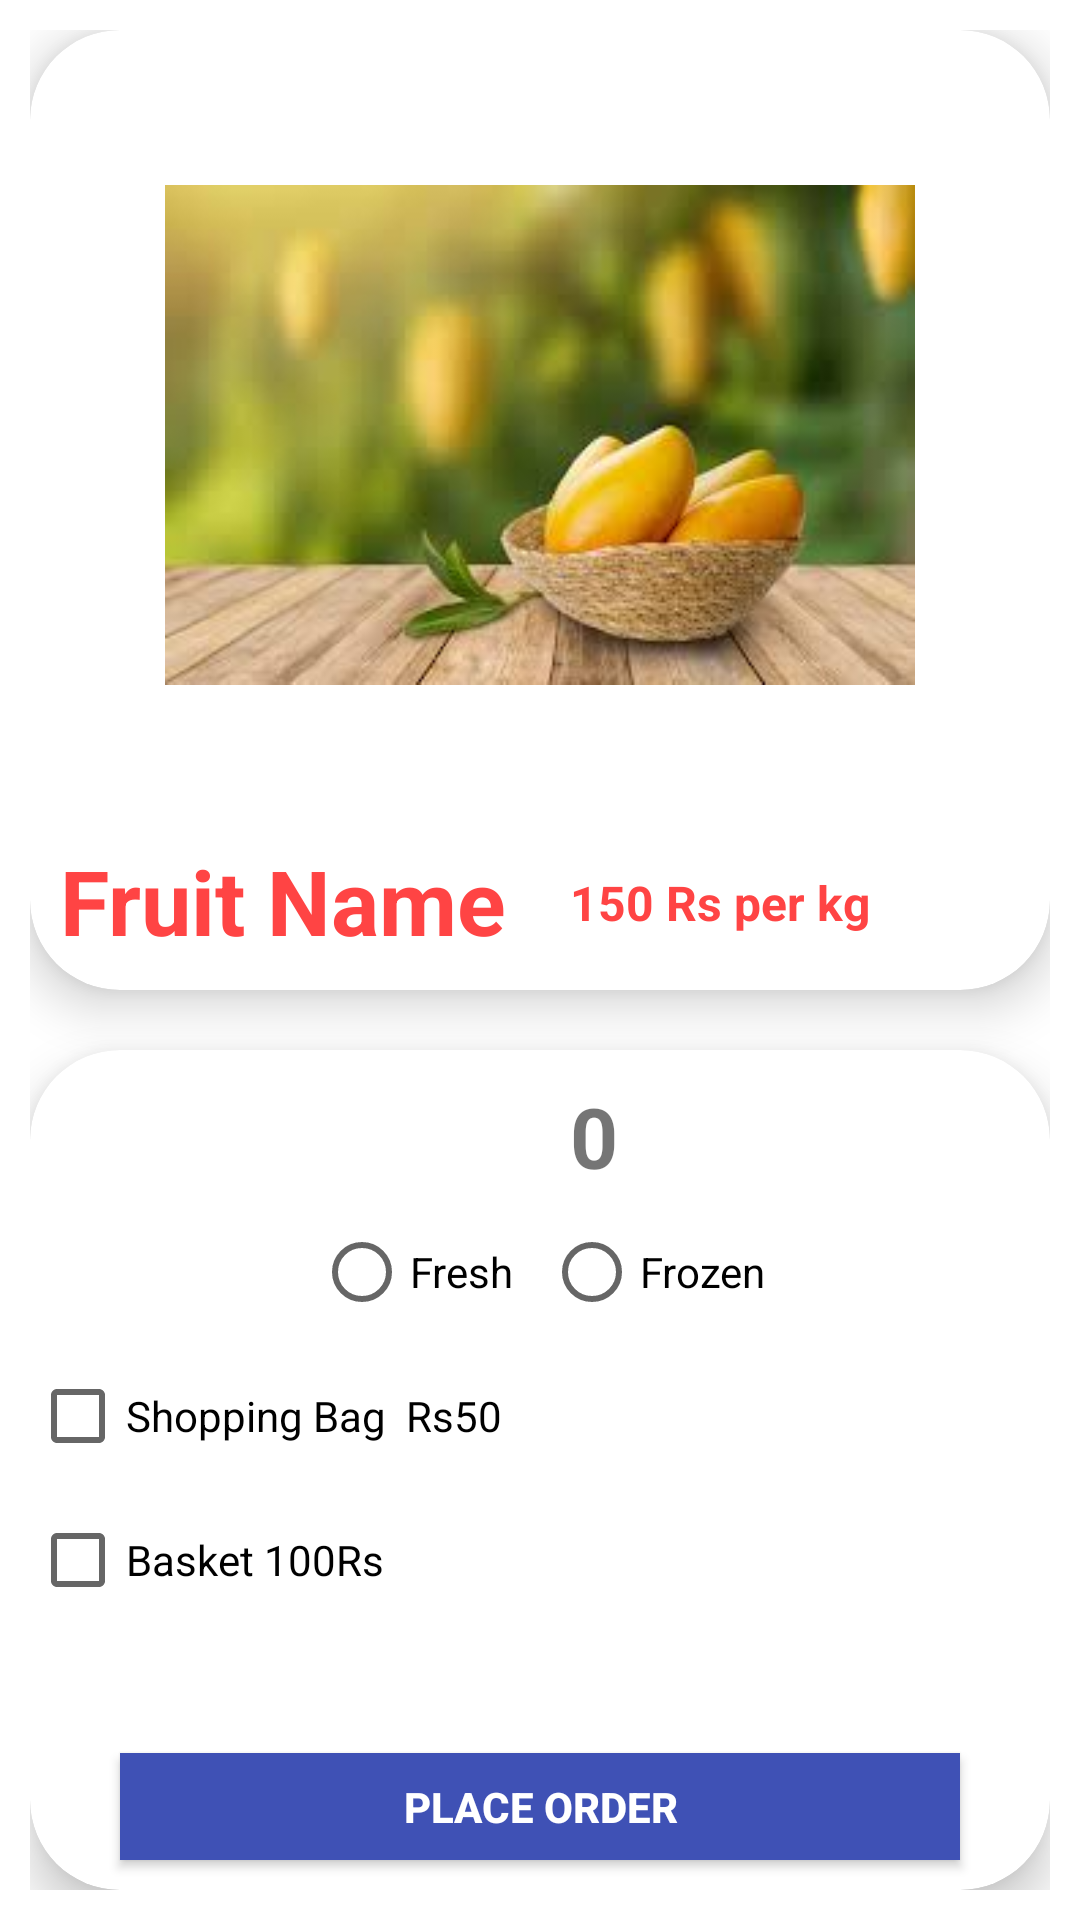

Reconstruct the res/layout file that produces this screen, plus the resources it refers to.
<!-- AndroidManifest.xml: application theme Theme.HelloOrganic -->
<!-- res/layout/activity_order.xml -->
<?xml version="1.0" encoding="utf-8"?>
<RelativeLayout xmlns:android="http://schemas.android.com/apk/res/android"
    xmlns:app="http://schemas.android.com/apk/res-auto"
    xmlns:tools="http://schemas.android.com/tools"
    android:layout_width="match_parent"
    android:layout_height="match_parent"
    android:padding="10dp">

    <androidx.cardview.widget.CardView
        android:layout_width="370dp"
        android:id="@+id/firstCardView"
        android:layout_height="320dp"
        app:cardCornerRadius="30dp"
        app:cardElevation="10dp"
        android:layout_centerHorizontal="true">

        <RelativeLayout
            android:layout_width="match_parent"
            android:layout_marginTop="10dp"
            android:layout_height="match_parent">

            <ImageView
                android:id="@+id/imageViewInfo"
                android:layout_width="250dp"
                android:layout_height="250dp"
                android:layout_centerHorizontal="true"
                android:src="@drawable/h" />

            <TextView
                android:layout_width="wrap_content"
                android:layout_height="wrap_content"
                android:layout_below="@+id/imageViewInfo"
                android:text="Fruit Name"
                android:textColor="@android:color/holo_red_light"
                android:textSize="30sp"
                android:layout_margin="10dp"
                android:textStyle="bold"
                android:id="@+id/drinkNameinInfo"/>

            <TextView
                android:id="@+id/coffeePrice"
                android:layout_width="wrap_content"
                android:layout_height="wrap_content"
                android:layout_below="@+id/imageViewInfo"
                android:layout_alignRight="@+id/drinkNameinInfo"
                android:layout_alignParentEnd="true"
                android:layout_alignParentRight="true"
                android:layout_marginTop="20dp"
                android:layout_marginRight="60dp"
                android:text="150 Rs per kg"
                android:textColor="@android:color/holo_red_light"
                android:textSize="16sp"
                android:textStyle="bold" />

        </RelativeLayout>



    </androidx.cardview.widget.CardView>

    <androidx.cardview.widget.CardView
        android:layout_width="match_parent"
        android:layout_height="wrap_content"
        app:cardCornerRadius="30dp"
        app:cardElevation="10dp"
        android:id="@+id/secondCardView"
        android:layout_centerHorizontal="true"
        android:layout_marginTop="20dp"
        android:layout_below="@+id/firstCardView">

        <RelativeLayout
            android:layout_width="match_parent"
            android:layout_marginTop="10dp"
            android:layout_height="wrap_content">

            <ImageButton
                android:layout_width="30dp"
                android:layout_height="30dp"
                android:layout_marginLeft="130dp"
                android:id="@+id/addquantity"
                android:background="@drawable/plus"/>

            <TextView
                android:layout_width="wrap_content"
                android:layout_height="wrap_content"
                android:text="0"
                android:textStyle="bold"
                android:layout_marginLeft="20dp"
                android:layout_marginRight="20dp"
                android:id="@+id/quantity"
                android:textSize="28sp"
                android:layout_toRightOf="@+id/addquantity"/>


            <ImageButton
                android:layout_width="30dp"
                android:layout_height="30dp"
                android:id="@+id/subquantity"
                android:layout_marginBottom="10dp"
                android:layout_toRightOf="@+id/quantity"
                android:background="@drawable/minus"/>


            <RadioGroup
                android:layout_width="wrap_content"
                android:layout_height="wrap_content"
                android:orientation="horizontal"
                android:layout_centerHorizontal="true"
                android:id="@+id/radioGroup"
                android:layout_below="@id/subquantity">


                <RadioButton
                    android:layout_width="wrap_content"
                    android:layout_height="wrap_content"
                    android:text="Fresh"
                    android:layout_marginRight="10dp"
                    android:id="@+id/hotradioButton"/>

                <RadioButton
                    android:layout_width="wrap_content"
                    android:layout_height="wrap_content"
                    android:text="Frozen"
                    android:id="@+id/coldRadioButton"/>

            </RadioGroup>

            <CheckBox
                android:id="@+id/addToppings"
                android:layout_width="wrap_content"
                android:layout_height="wrap_content"
                android:layout_below="@+id/radioGroup"
                android:text="Shopping Bag  Rs50" />

            <CheckBox
                android:layout_width="wrap_content"
                android:layout_height="wrap_content"
                android:id="@+id/addCream"
                android:layout_below="@+id/addToppings"
                android:text="Basket 100Rs"/>

            <TextView
                android:layout_width="wrap_content"
                android:layout_height="wrap_content"
                android:layout_margin="10dp"
                android:text=""
                android:id="@+id/descriptioninfo"
                android:textStyle="italic"
                android:textSize="15sp"
                android:layout_below="@+id/addCream"/>


            <Button
                android:id="@+id/addtocart"
                android:layout_width="match_parent"
                android:layout_height="wrap_content"
                android:layout_below="@+id/descriptioninfo"
                android:layout_marginLeft="30dp"
                android:layout_marginRight="30dp"
                android:layout_marginBottom="10dp"
                android:background="#3F51B5"
                android:text="Place Order"
                android:textColor="@android:color/white"
                android:textStyle="bold" />



        </RelativeLayout>






    </androidx.cardview.widget.CardView>


</RelativeLayout>
<!-- resources referenced by this layout -->
<resources>
  <!-- drawable h: jpg bitmap (drawable, 6622 bytes) -->
  <style name="Theme.HelloOrganic" parent="Theme.MaterialComponents.DayNight.NoActionBar">
          
          <item name="colorPrimary">@color/purple_500</item>
          <item name="colorPrimaryVariant">@color/purple_700</item>
          <item name="colorOnPrimary">@color/white</item>
          
          <item name="colorSecondary">@color/teal_200</item>
          <item name="colorSecondaryVariant">@color/teal_700</item>
          <item name="colorOnSecondary">@color/black</item>
          
          <item name="android:statusBarColor" tools:targetApi="l">?attr/colorPrimaryVariant</item>
          
      </style>
  <color name="purple_500">#FF6200EE</color>
  <color name="purple_700">#FF3700B3</color>
  <color name="white">#FFFFFF</color>
      #FFB347
  <color name="teal_200">#FF03DAC5</color>
  <color name="teal_700">#FF018786</color>
  <color name="black">#FF000000</color>
</resources>
